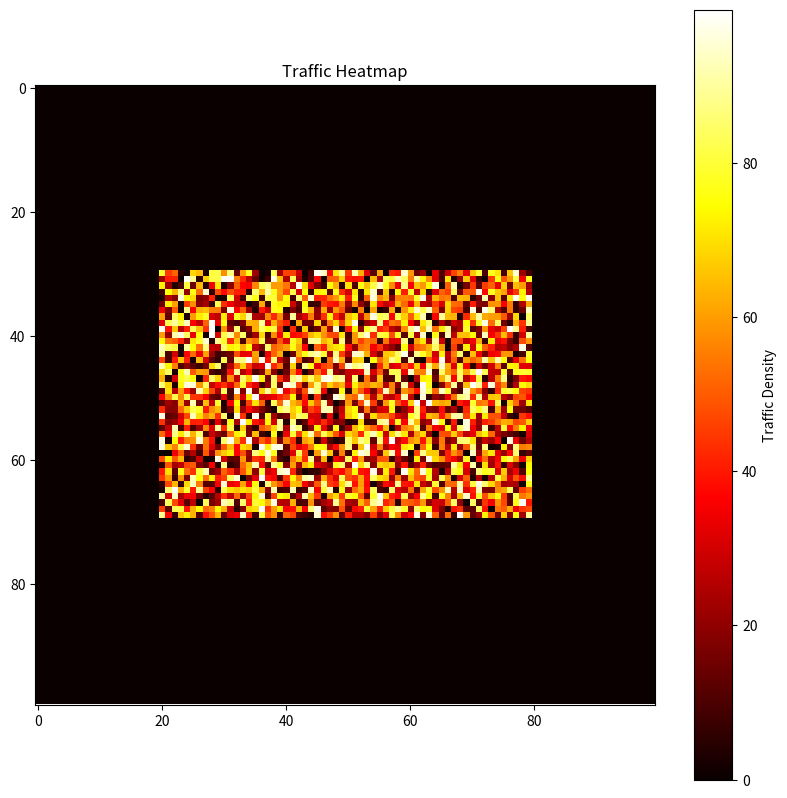

Generate this figure with matplotlib:
import numpy as np
import matplotlib.pyplot as plt

city_size = 100    #A
traffic_data = np.random.rand(city_size, city_size) * 100  # Random traffic values (0 to 100)

road_network = np.zeros((city_size, city_size))    #B
road_network[30:70, 20:80] = 1  

combined_data = traffic_data * road_network    #C

plt.figure(figsize=(10, 10))    #D
plt.imshow(combined_data, cmap='hot', interpolation='nearest')
plt.title('Traffic Heatmap')
plt.colorbar(label='Traffic Density')
plt.show()
#A Generate synthetic traffic data for a grid representing a city
#B Generate synthetic road network raster
#C Combine traffic data with road network
#D Create a traffic heatmap
